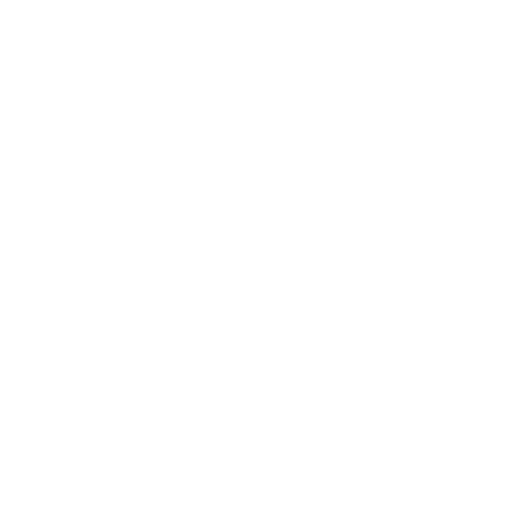
t = 0.00 s
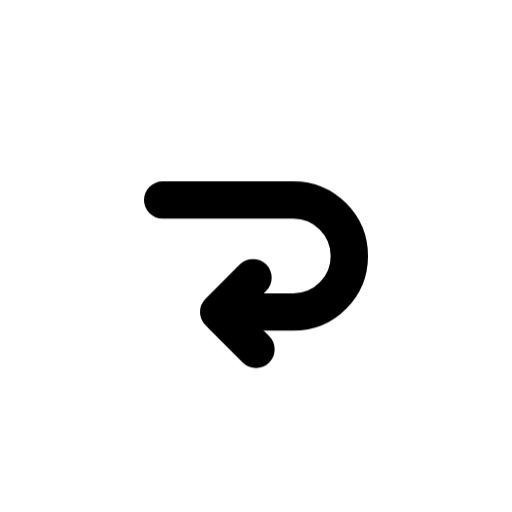
t = 0.47 s
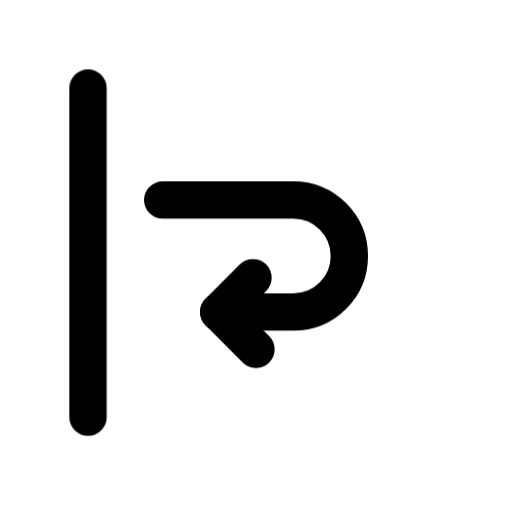
t = 0.86 s
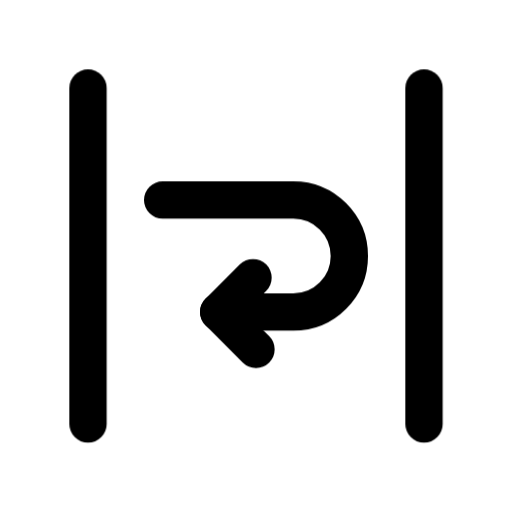
t = 1.25 s
t = 1.79 s: frame unchanged from t = 1.25 s, image omitted
t = 2.33 s: frame unchanged from t = 1.25 s, image omitted

The animated SVG that drew these frames (rendered in a browser with its animation timeline set to each time). Animation: 4 CSS @keyframes rules; one cycle of 2.65 s, repeats indefinitely.

<svg xmlns="http://www.w3.org/2000/svg" width="24" height="24" fill="none" stroke="currentColor" stroke-linecap="round" stroke-linejoin="round" stroke-width="2" viewBox="0 0 24 24">
    <!-- Generated by scripts/icon-expansion/generate.mjs -->
    <!-- Adapted from Tabler Icons 3.34.1.
MIT License

Copyright (c) 2020-2024 Paweł Kuna

Permission is hereby granted, free of charge, to any person obtaining a copy
of this software and associated documentation files (the "Software"), to deal
in the Software without restriction, including without limitation the rights
to use, copy, modify, merge, publish, distribute, sublicense, and/or sell
copies of the Software, and to permit persons to whom the Software is
furnished to do so, subject to the following conditions:

The above copyright notice and this permission notice shall be included in all
copies or substantial portions of the Software.

THE SOFTWARE IS PROVIDED "AS IS", WITHOUT WARRANTY OF ANY KIND, EXPRESS OR
IMPLIED, INCLUDING BUT NOT LIMITED TO THE WARRANTIES OF MERCHANTABILITY,
FITNESS FOR A PARTICULAR PURPOSE AND NONINFRINGEMENT. IN NO EVENT SHALL THE
AUTHORS OR COPYRIGHT HOLDERS BE LIABLE FOR ANY CLAIM, DAMAGES OR OTHER
LIABILITY, WHETHER IN AN ACTION OF CONTRACT, TORT OR OTHERWISE, ARISING FROM,
OUT OF OR IN CONNECTION WITH THE SOFTWARE OR THE USE OR OTHER DEALINGS IN THE
SOFTWARE. -->
    <!-- Motion: trace each stroke from its own origin, accumulate the drawing, then hold before restarting. -->
    <style>
        @media (prefers-reduced-motion: no-preference) {
            @keyframes ira-stroke-text-wrap-column-0 { 0% { stroke-dashoffset: 1; opacity: 0; } 0.4% { opacity: 1; } 11.75%, 88% { stroke-dashoffset: 0; opacity: 1; } 100% { stroke-dashoffset: 0; opacity: 0; } }
            [data-ira-stroke-reveal="text-wrap-column"] [data-ira-line="0"] { stroke-dasharray: 1 1; animation: ira-stroke-text-wrap-column-0 2.65s cubic-bezier(.25,.65,.35,1) infinite; }
            @keyframes ira-stroke-text-wrap-column-1 { 0%, 11.75% { stroke-dashoffset: 1; opacity: 0; } 12.15% { opacity: 1; } 23.5%, 88% { stroke-dashoffset: 0; opacity: 1; } 100% { stroke-dashoffset: 0; opacity: 0; } }
            [data-ira-stroke-reveal="text-wrap-column"] [data-ira-line="1"] { stroke-dasharray: 1 1; animation: ira-stroke-text-wrap-column-1 2.65s cubic-bezier(.25,.65,.35,1) infinite; }
            @keyframes ira-stroke-text-wrap-column-2 { 0%, 23.5% { stroke-dashoffset: 1; opacity: 0; } 23.9% { opacity: 1; } 35.25%, 88% { stroke-dashoffset: 0; opacity: 1; } 100% { stroke-dashoffset: 0; opacity: 0; } }
            [data-ira-stroke-reveal="text-wrap-column"] [data-ira-line="2"] { stroke-dasharray: 1 1; animation: ira-stroke-text-wrap-column-2 2.65s cubic-bezier(.25,.65,.35,1) infinite; }
            @keyframes ira-stroke-text-wrap-column-3 { 0%, 35.25% { stroke-dashoffset: 1; opacity: 0; } 35.65% { opacity: 1; } 47%, 88% { stroke-dashoffset: 0; opacity: 1; } 100% { stroke-dashoffset: 0; opacity: 0; } }
            [data-ira-stroke-reveal="text-wrap-column"] [data-ira-line="3"] { stroke-dasharray: 1 1; animation: ira-stroke-text-wrap-column-3 2.65s cubic-bezier(.25,.65,.35,1) infinite; }
        }
    </style>
    <g data-ira-stroke-reveal="text-wrap-column"><g transform="translate(1.5 1.5) scale(.875)"><path data-ira-line="0" pathLength="1" d="M7 9L14 9A3 3 0 0 1 14 15L10 15L12 13"/><path data-ira-line="1" pathLength="1" d="M12 17L10 15"/><path data-ira-line="2" pathLength="1" d="M3 3L3 21"/></g><g transform="translate(1.5 1.5) scale(.875)"><path data-ira-line="3" pathLength="1" d="M21 3L21 21"/></g></g>
</svg>
